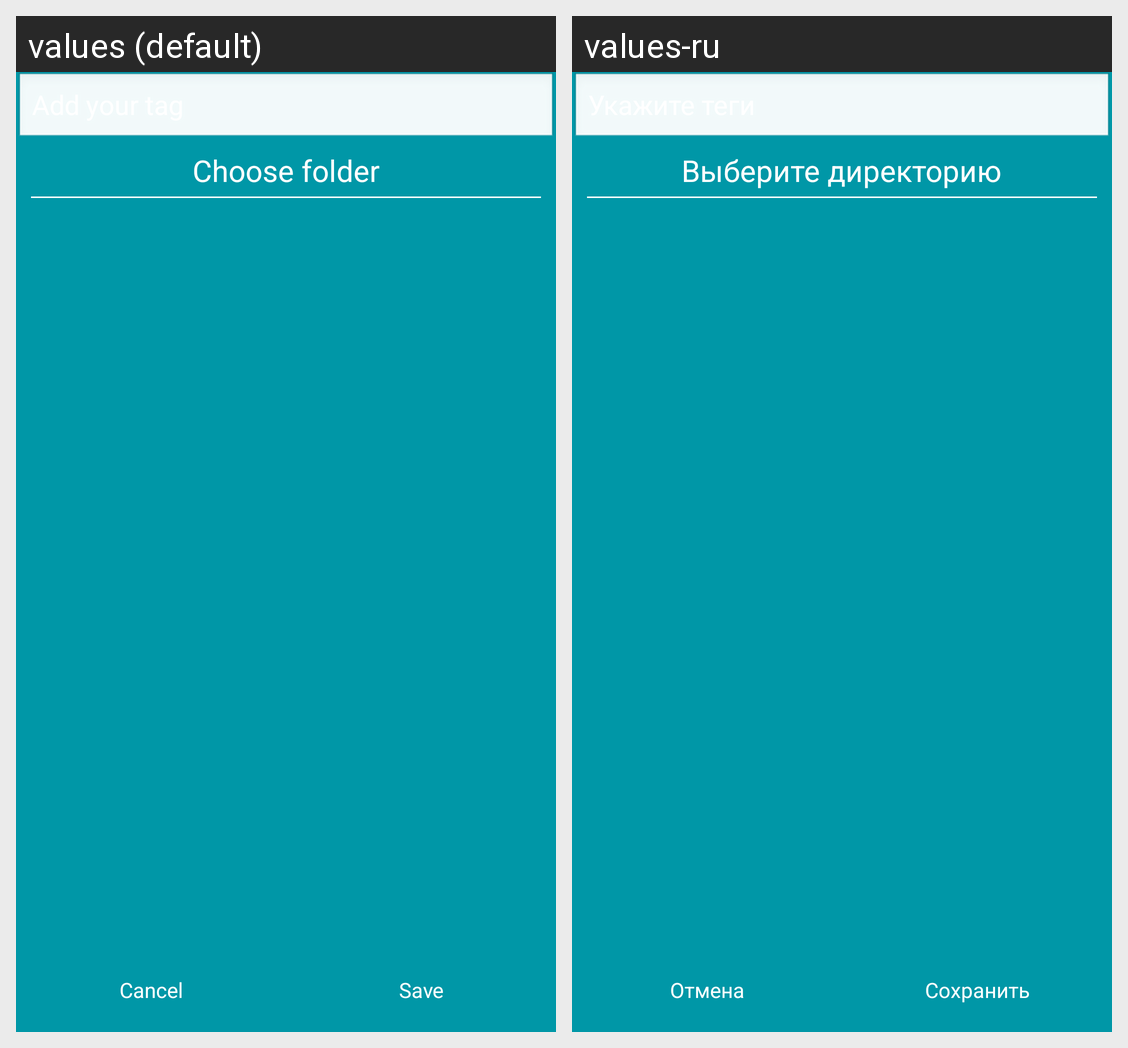

This grid shows one Android layout under two languages. Give, for every string resource on the screen, its name, the default text and each shown locale's text.
Android screen res/layout/layout_folders.xml rendered under 2 locales, left to right: values (default), values-ru. Device: Nexus 5 (rendered at 1080×1920; each locale shown at half size, 540×960, under a caption strip naming it); theme AppTheme.
Strings drawn on this screen, with the default value and each locale's value (text and hints the layout hard-codes, and strings that could not be matched under every locale, appear in the picture but are not listed):

choose_folder
  values: Choose folder
  values-ru: Выберите директорию

cancel
  values: Cancel
  values-ru: Отмена

save_yes
  values: Save
  values-ru: Сохранить
